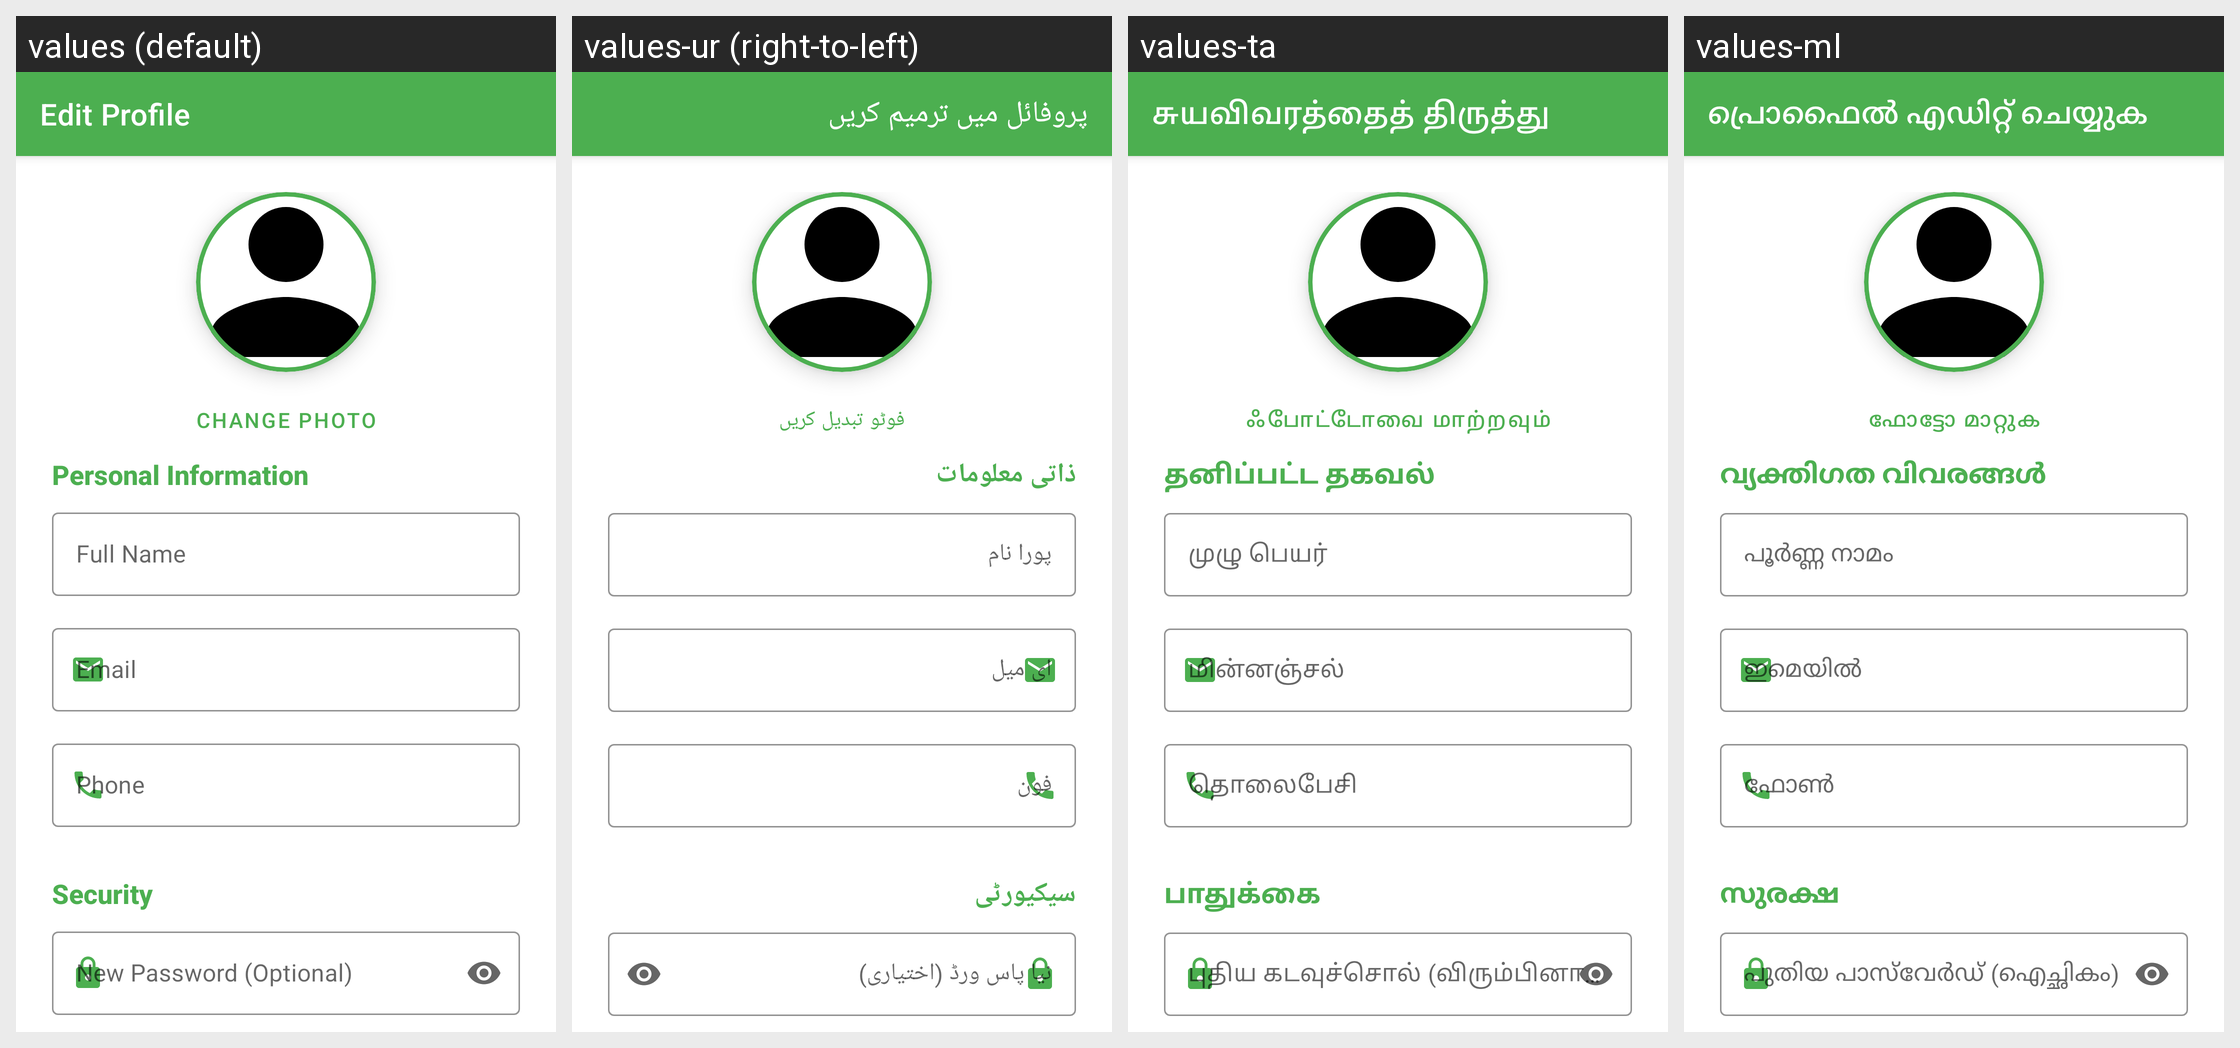

For this localized Android screen grid, give each drawn string resource with its value in every locale shown.
Android screen res/layout/activity_edit_profile.xml rendered under 4 locales, left to right: values (default), values-ur (right-to-left), values-ta, values-ml. Device: Nexus 5 (rendered at 1080×1920; each locale shown at half size, 540×960, under a caption strip naming it); theme Theme.SmartLeaf.
Other locales in the repository, not shown: values-bn, values-gu, values-hi, values-kn, values-mr, values-pa, values-te.
Strings drawn on this screen, with the default value and each locale's value (text and hints the layout hard-codes, and strings that could not be matched under every locale, appear in the picture but are not listed):

edit_profile
  values: Edit Profile
  values-ur: پروفائل میں ترمیم کریں
  values-ta: சுயவிவரத்தைத் திருத்து
  values-ml: പ്രൊഫൈൽ എഡിറ്റ് ചെയ്യുക

change_photo
  values: Change Photo
  values-ur: فوٹو تبدیل کریں
  values-ta: ஃபோட்டோவை மாற்றவும்
  values-ml: ഫോട്ടോ മാറ്റുക

personal_information
  values: Personal Information
  values-ur: ذاتی معلومات
  values-ta: தனிப்பட்ட தகவல்
  values-ml: വ്യക്തിഗത വിവരങ്ങൾ

full_name
  values: Full Name
  values-ur: پورا نام
  values-ta: முழு பெயர்
  values-ml: പൂർണ്ണ നാമം

email_label
  values: Email
  values-ur: ای میل
  values-ta: மின்னஞ்சல்
  values-ml: ഇമെയിൽ

security
  values: Security
  values-ur: سیکیورٹی
  values-ta: பாதுக்கை
  values-ml: സുരക്ഷ

new_password
  values: New Password (Optional)
  values-ur: نیا پاس ورڈ (اختیاری)
  values-ta: புதிய கடவுச்சொல் (விரும்பினால்)
  values-ml: പുതിയ പാസ്‌വേർഡ് (ഐച്ഛികം)
